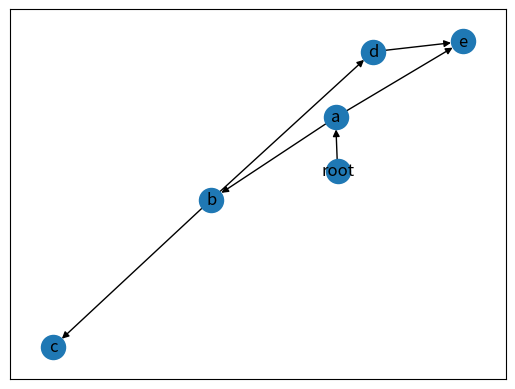

Source code (Python):
from matplotlib import pyplot as plt
import networkx as nx
graph = nx.DiGraph()
graph.add_edges_from([("root", "a"), ("a", "b"), ("a", "e"), ("b", "c"), ("b", "d"), ("d", "e")])
print(nx.shortest_path(graph, 'root', 'e'))
#print(nx.dag_longest_path(graph, 'root', 'e'))
print(list(nx.topological_sort(graph)))

plt.tight_layout()
nx.draw_networkx(graph, arrows=True)
plt.savefig("graph.png", format="PNG")
# tell matplotlib you're done with the plot: https://stackoverflow.com/questions/741877/how-do-i-tell-matplotlib-that-i-am-done-with-a-plot
plt.clf()
